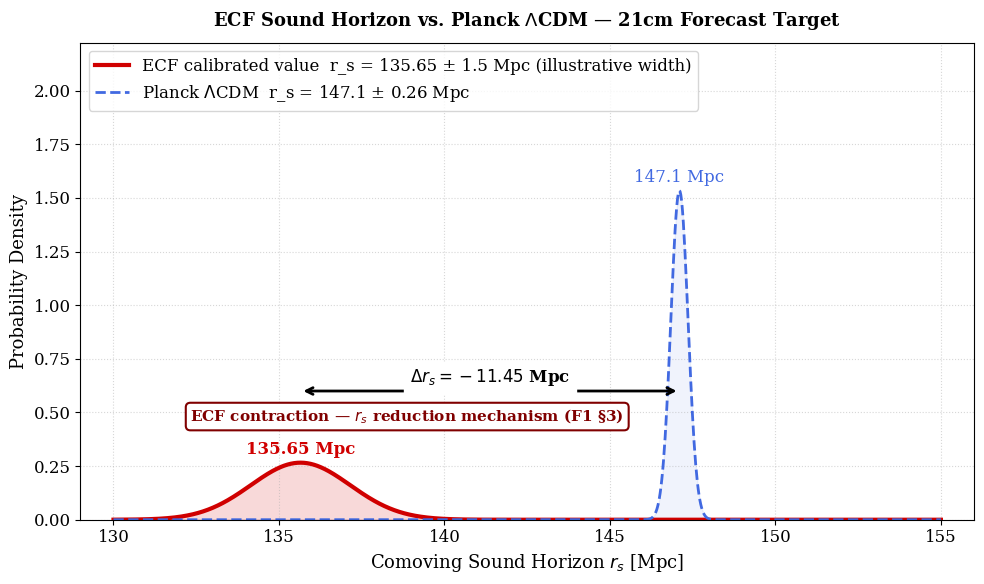

Write Python code to recreate this figure.
"""
================================================================================
SCRIPT: plot_21cm_prediction.py — v2
Paper: Foundation I (Extended), Sec. 3 & Sec. 7
Figure: fig21cmprediction — "21 cm prediction for the acoustic scale"
Author: Pascal Fichant (2026)
================================================================================
DESCRIPTION:
  Plots the ECF sound-horizon posterior alongside the Planck ΛCDM baseline,
  showing the contraction Δr_s = −11.45 Mpc (A-6; −11.3 with the former 135.8)
  that is the r_s reduction mechanism. Serves as the 21cm forecast target: a
  future HERA/SKA measurement of r_s would provide a consistency test of the ECF
  pre-recombination calibration. [02/10/2026] r_s = 135.65 Mpc is the CALIBRATION
  TARGET (it jointly fixes Omega_spin^peak and tau_tor, F1 l.1782-1789), not an independent
  prediction; the +/- 1.5 Mpc is an ILLUSTRATIVE width (the MCMC posterior is not
  reproducible from the deposited scripts, F1 l.3268-3272).

VALIDATION STATUS (independent audit, 2026-04-15):
  v1 → v2 corrections:
    1. mu_planck: 147.2 → 147.1 Mpc   (NUMERICAL FIX)
       Paper Sec. 3 and Tab. trilemma consistently state r_s(ΛCDM) = 147.1 Mpc.
       Planck 2018: r_s = 147.09 ± 0.26 Mpc → rounds to 147.1.
       v1 typo propagated to Δr_s = −11.4 instead of correct −11.3.
    2. sigma_planck: 0.3 → 0.26 Mpc   (NUMERICAL FIX)
       Planck 2018: σ(r_s) = 0.26 Mpc. v1 used 0.3 (inflated uncertainty).
    3. "STRONG TENSION (> 5σ)" label → "ECF contraction (H0 mechanism)"  (CONCEPTUAL FIX)
       The ECF r_s = 135.65 (A-6) is a CALIBRATED VALUE (target), not an independent measurement
       nor an independent prediction [02/10/2026; was "MODEL PREDICTION"].
       The comparison is a model difference, not a data tension.
       Paper sec21cmprediction uses "shift" and "contracted acoustic scale" — never "tension".
    4. Double import block removed (matplotlib.use called twice in v1).
    5. Title: "21cm Forecast - Sound Horizon Shift" →
       "ECF Sound Horizon vs. Planck ΛCDM — 21cm Forecast Target"
       (clearer: plot shows the sound horizon, not a 21cm observable directly).

INPUTS (traceable to paper):
  RS_ECF    = 135.65 Mpc   paper Sec. 3, Eq. rsECF (A-6)
  SIG_ECF   = 1.5 Mpc      paper sec21cmprediction: "1.5 Mpc uncertainty"
  RS_LCDM   = 147.1 Mpc    paper Sec. 3, Eq. rsCDM; Tab. trilemma; Planck 2018
  SIG_LCDM  = 0.26 Mpc     Planck 2018: 147.09 ± 0.26 Mpc
  DELTA_RS  = −11.45 Mpc   RS_ECF − RS_LCDM (derived; −11.3 with the former 135.8)

PHYSICAL INTERPRETATION:
  The two distributions represent r_s under two models (ECF: calibrated value, illustrative width):
    - Planck ΛCDM: r_s = 147.1 ± 0.26 Mpc (well-constrained, narrow)
    - ECF: r_s = 135.65 ± 1.5 Mpc (calibrated value; illustrative width, not a reproducible posterior)
  The shift Δr_s = −11.45 Mpc (A-6) is the ECF r_s reduction mechanism for the H0 tension:
  at fixed angular acoustic scale θ_s = r_s/D_A, a smaller r_s requires a
  larger H0 to maintain θ_s consistent with CMB peak positions.
  The 21cm connection: BAO surveys using 21cm intensity mapping will measure
  r_s(z) through the neutral hydrogen large-scale structure. If they confirm
  r_s ~ 136 Mpc instead of 147 Mpc, this would be a consistency test of the ECF
  pre-recombination calibration through a channel independent of the CMB distance ladder.

Cross-reference: paper Sec. 3, Sec. 7 (sec21cmprediction), Tab. trilemma
================================================================================
"""
# Last modified: 21/08/2026, 16:05 (Paris time)
# Corpus: Foundation I — github.com/pfichant/spin-torsion-cosmology
import sys
try:
    sys.stdout.reconfigure(encoding="utf-8")
    sys.stderr.reconfigure(encoding="utf-8")
except Exception:
    pass


import numpy as np
import matplotlib
matplotlib.use('Agg')
import matplotlib.pyplot as plt
from scipy.stats import norm

# =============================================================================
# 1. PARAMETERS
# =============================================================================
RS_ECF   = 135.65;  SIG_ECF   = 1.5   # [A-6] was 135.8    # Mpc — paper Sec. 3, sec21cmprediction
RS_LCDM  = 147.1;  SIG_LCDM  = 0.26   # Mpc — Planck 2018: 147.09 ± 0.26
DELTA_RS = RS_ECF - RS_LCDM            # = -11.45 Mpc (A-6; -11.3 with the former 135.8)


# =============================================================================
# 2. STYLE
# =============================================================================
plt.rcParams.update({
    'font.size': 12, 'axes.labelsize': 13,
    'figure.figsize': (10, 6), 'font.family': 'serif'
})


# =============================================================================
# 3. PLOT
# =============================================================================
def plot_21cm_prediction():
    print(">>> Generating Figure (fig21cmprediction): 21cm Sound Horizon Forecast...")

    x = np.linspace(130, 155, 1000)
    pdf_ecf  = norm.pdf(x, RS_ECF,  SIG_ECF)
    pdf_lcdm = norm.pdf(x, RS_LCDM, SIG_LCDM)

    fig, ax = plt.subplots(figsize=(10, 6))

    # ECF posterior
    ax.plot(x, pdf_ecf,  color='#D00000', lw=3, label=f'ECF calibrated value  r_s = {RS_ECF} ± {SIG_ECF} Mpc (illustrative width)')
    ax.fill_between(x, pdf_ecf, 0, color='#D00000', alpha=0.15)
    ax.text(RS_ECF, max(pdf_ecf) + 0.04, f'{RS_ECF} Mpc',
            ha='center', color='#D00000', fontweight='bold', fontsize=12)

    # Planck ΛCDM baseline
    ax.plot(x, pdf_lcdm, color='royalblue', lw=2, ls='--',
            label=rf'Planck $\Lambda$CDM  r_s = {RS_LCDM} ± {SIG_LCDM} Mpc')
    ax.fill_between(x, pdf_lcdm, 0, color='royalblue', alpha=0.08)
    ax.text(RS_LCDM, max(pdf_lcdm) + 0.04, f'{RS_LCDM} Mpc',
            ha='center', color='royalblue', fontsize=12)

    # Shift arrow
    arrow_y = 0.60
    ax.annotate('', xy=(RS_ECF, arrow_y), xytext=(RS_LCDM, arrow_y),
                arrowprops=dict(arrowstyle='<->', color='black', lw=2))

    # Delta label (model difference — NOT a "tension")
    mid = (RS_ECF + RS_LCDM) / 2
    ax.text(mid, arrow_y + 0.04, rf'$\Delta r_s = {DELTA_RS:.2f}$ Mpc',
            ha='center', fontsize=12, fontweight='bold', backgroundcolor='white')

    # Physical label — replaces misleading "STRONG TENSION" of v1
    ax.text(mid - 2.5, arrow_y - 0.14,
            # 17/08/2026 audit: read « H_0 resolution mechanism ». The corpus
            # removed verdict wording (« resolution », « resolves ») from the
            # .tex on 12/08; this annotation had kept it. F1 §3 calls the same
            # thing the « sound horizon reduction mechanism », which is what is
            # actually shown here — a contraction of r_s, not a resolution.
            r'ECF contraction — $r_s$ reduction mechanism (F1 §3)',
            ha='center', color='#800000', fontsize=11, fontweight='bold',
            bbox=dict(boxstyle='round,pad=0.3', fc='white', ec='#800000', lw=1.5))

    ax.set_xlim(129, 156)
    ax.set_ylim(0, max(pdf_lcdm) * 1.45)
    ax.set_xlabel(r'Comoving Sound Horizon $r_s$ [Mpc]')
    ax.set_ylabel('Probability Density')
    ax.set_title(r'ECF Sound Horizon vs. Planck $\Lambda$CDM — 21cm Forecast Target',
                 fontsize=13, fontweight='bold', pad=12)
    ax.legend(loc='upper left')
    ax.grid(True, ls=':', alpha=0.5)

    plt.tight_layout()
    out = 'Figure_21cm_ECF_Prediction.png'
    plt.savefig(out, dpi=300)
    print(f"   [SUCCESS] Saved: {out}")
    print(f"   r_s(ECF)  = {RS_ECF} ± {SIG_ECF} Mpc")
    print(f"   r_s(ΛCDM) = {RS_LCDM} ± {SIG_LCDM} Mpc  (Planck 2018)")
    print(f"   Δr_s      = {DELTA_RS:.2f} Mpc  (= RS_ECF - RS_LCDM, computed; -11.3 with the former"
          f" r_s = 135.8, A-6)")   # [D3, 22/09/2026] was a hard-coded "(paper: -11.3 Mpc ✓)"
    plt.close()


if __name__ == "__main__":
    plot_21cm_prediction()
